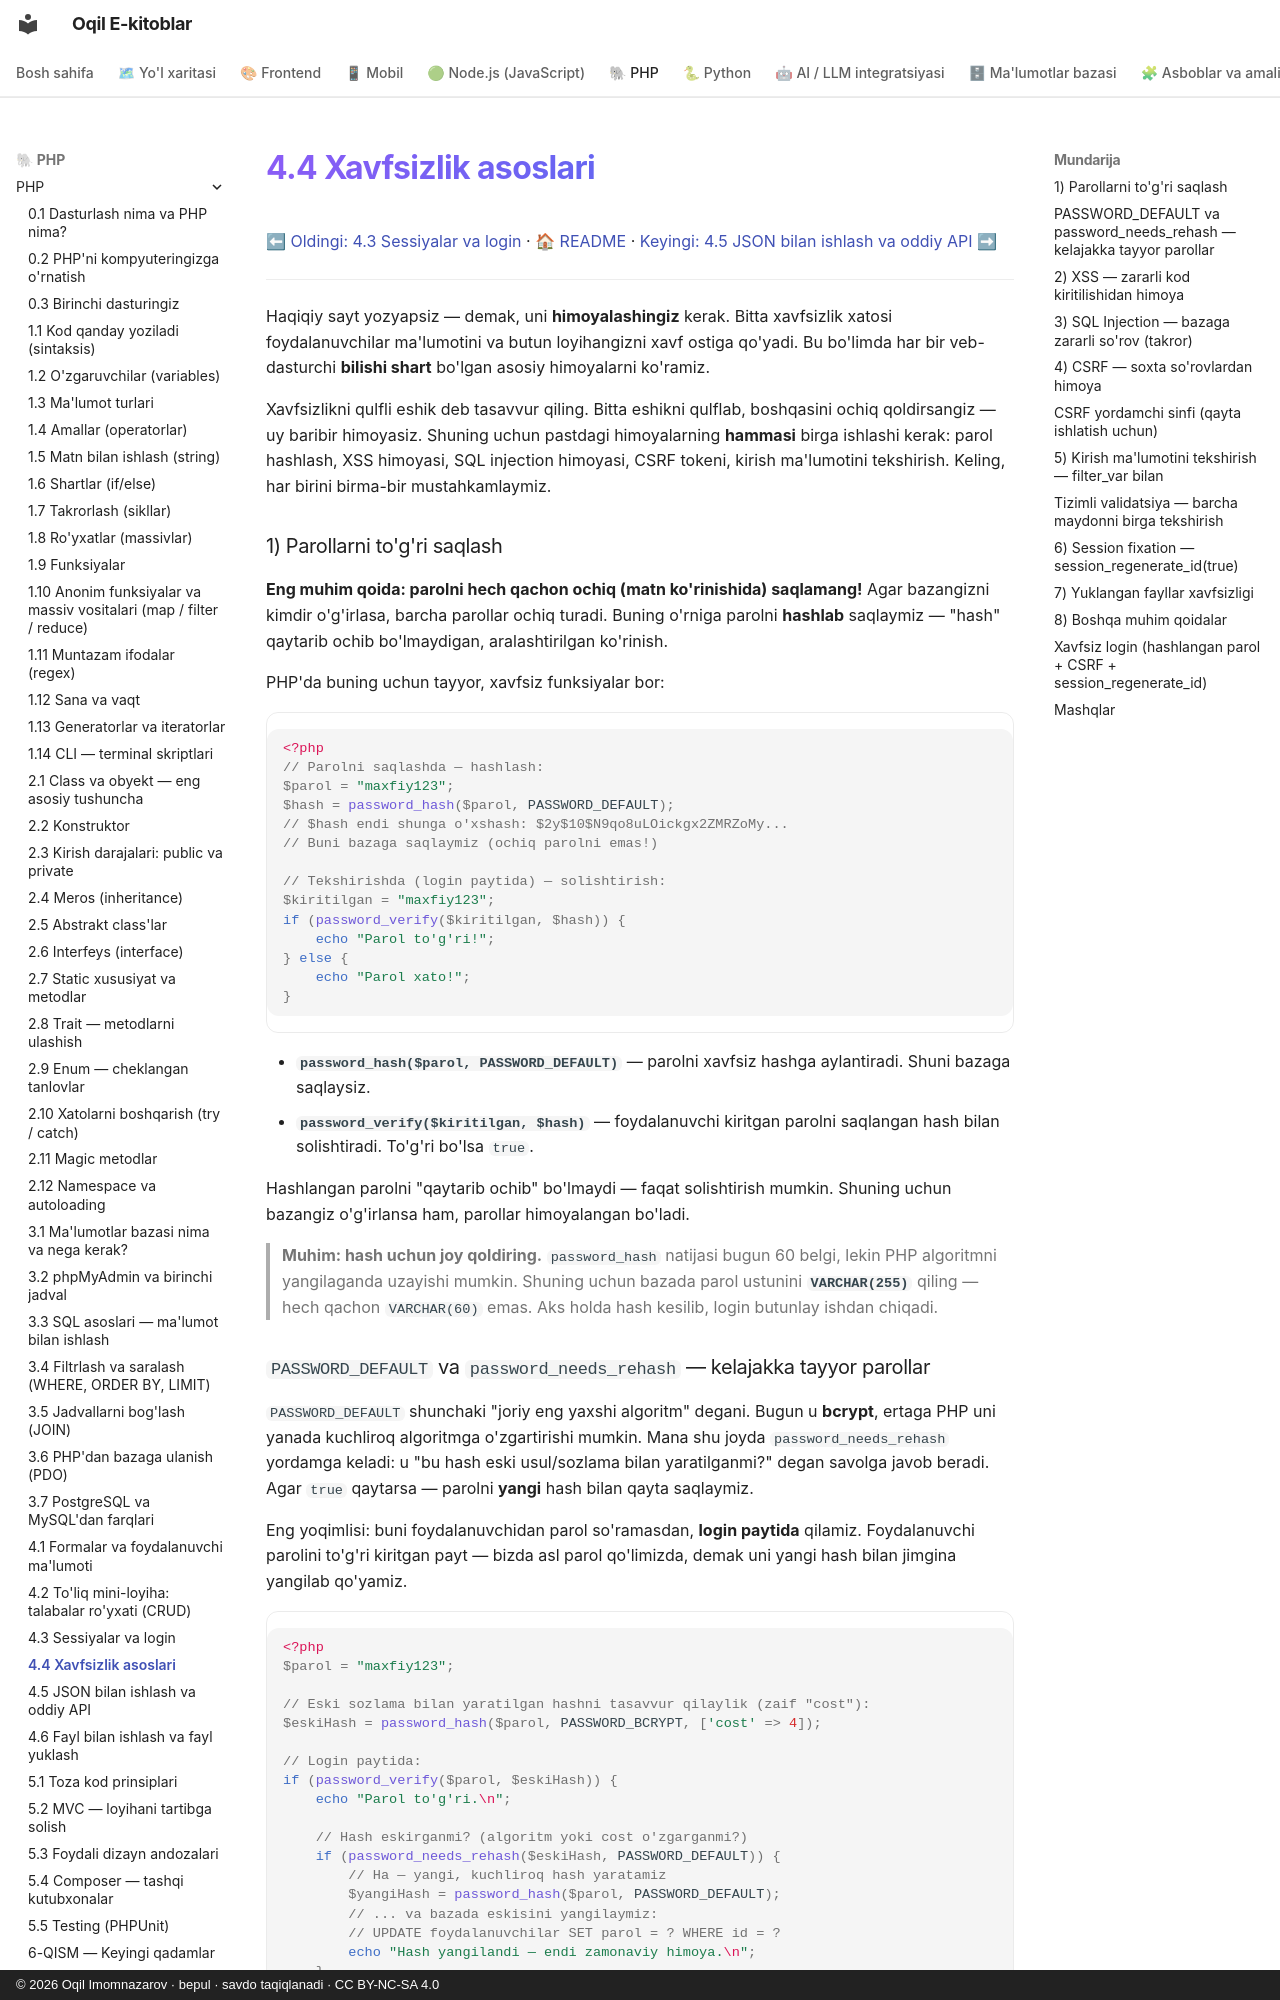

repository: iOqil/e-book · page: php/34-xavfsizlik-asoslari/index.html · generator: mkdocs · copyright: © 2026 Oqil Imomnazarov · bepul · savdo taqiqlanadi · CC BY-NC-SA 4.0

# 4.4 Xavfsizlik asoslari

[⬅ Oldingi: 4.3 Sessiyalar va login](./33-sessiyalar-va-login.md) · [🏠 README](./README.md) · [Keyingi: 4.5 JSON bilan ishlash va oddiy API ➡](./35-json-bilan-ishlash-va-oddiy-api.md)

---

Haqiqiy sayt yozyapsiz — demak, uni **himoyalashingiz** kerak. Bitta xavfsizlik xatosi foydalanuvchilar ma'lumotini va butun loyihangizni xavf ostiga qo'yadi. Bu bo'limda har bir veb-dasturchi **bilishi shart** bo'lgan asosiy himoyalarni ko'ramiz.

Xavfsizlikni qulfli eshik deb tasavvur qiling. Bitta eshikni qulflab, boshqasini ochiq qoldirsangiz — uy baribir himoyasiz. Shuning uchun pastdagi himoyalarning **hammasi** birga ishlashi kerak: parol hashlash, XSS himoyasi, SQL injection himoyasi, CSRF tokeni, kirish ma'lumotini tekshirish. Keling, har birini birma-bir mustahkamlaymiz.

### 1) Parollarni to'g'ri saqlash

**Eng muhim qoida: parolni hech qachon ochiq (matn ko'rinishida) saqlamang!** Agar bazangizni kimdir o'g'irlasa, barcha parollar ochiq turadi. Buning o'rniga parolni **hashlab** saqlaymiz — "hash" qaytarib ochib bo'lmaydigan, aralashtirilgan ko'rinish.

PHP'da buning uchun tayyor, xavfsiz funksiyalar bor:

```php
<?php
// Parolni saqlashda — hashlash:
$parol = "maxfiy123";
$hash = password_hash($parol, PASSWORD_DEFAULT);
// $hash endi shunga o'xshash: $2y$10$N9qo8uLOickgx2ZMRZoMy...
// Buni bazaga saqlaymiz (ochiq parolni emas!)

// Tekshirishda (login paytida) — solishtirish:
$kiritilgan = "maxfiy123";
if (password_verify($kiritilgan, $hash)) {
    echo "Parol to'g'ri!";
} else {
    echo "Parol xato!";
}
```

- **`password_hash($parol, PASSWORD_DEFAULT)`** — parolni xavfsiz hashga aylantiradi. Shuni bazaga saqlaysiz.
- **`password_verify($kiritilgan, $hash)`** — foydalanuvchi kiritgan parolni saqlangan hash bilan solishtiradi. To'g'ri bo'lsa `true`.

Hashlangan parolni "qaytarib ochib" bo'lmaydi — faqat solishtirish mumkin. Shuning uchun bazangiz o'g'irlansa ham, parollar himoyalangan bo'ladi.

> **Muhim: hash uchun joy qoldiring.** `password_hash` natijasi bugun 60 belgi, lekin PHP algoritmni yangilaganda uzayishi mumkin. Shuning uchun bazada parol ustunini **`VARCHAR(255)`** qiling — hech qachon `VARCHAR(60)` emas. Aks holda hash kesilib, login butunlay ishdan chiqadi.
